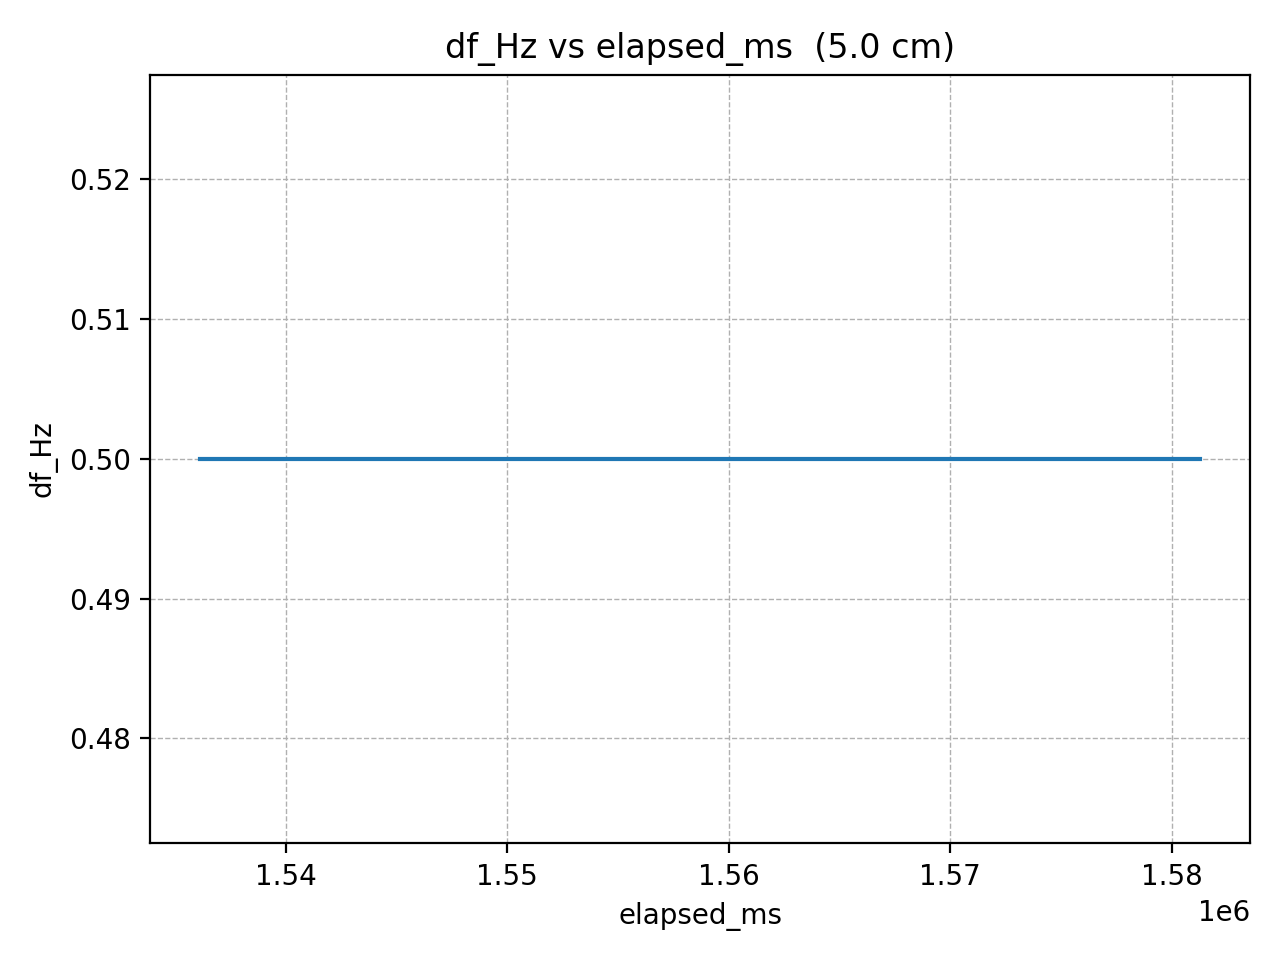

Source data for this figure (header and first rows):
elapsed_ms, df_Hz
1536148, 0.5
1538199, 0.5
1540250, 0.5
1542301, 0.5
1544352, 0.5
1546403, 0.5
1548454, 0.5
1550505, 0.5
1552556, 0.5
1554607, 0.5
1556658, 0.5
1558709, 0.5
1560760, 0.5
1562811, 0.5
1564862, 0.5
1566913, 0.5
1568964, 0.5
1571015, 0.5
1573066, 0.5
1575117, 0.5
1577168, 0.5
1579219, 0.5
1581270, 0.5
